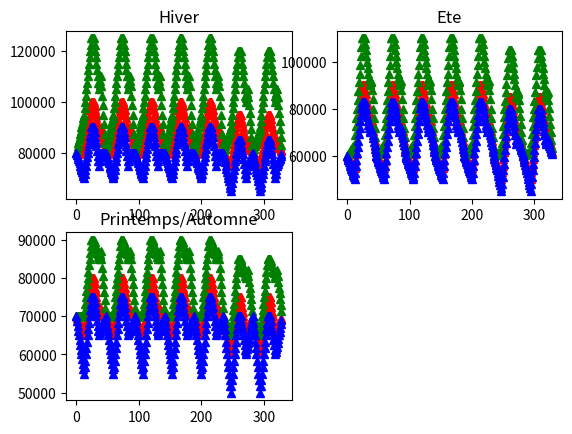
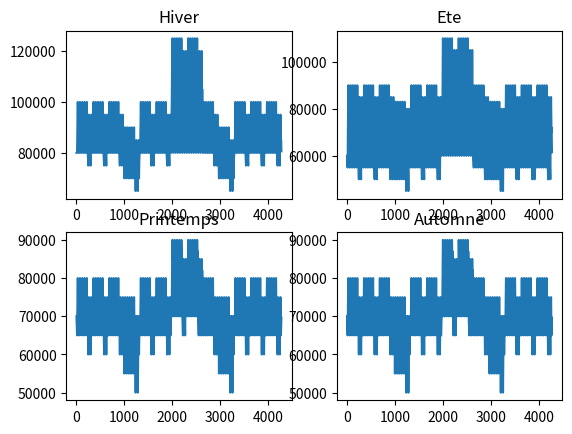

Here is the Python script that generated these plots, in order:
import matplotlib.pyplot as plt
import numpy as np
import csv

# Données pour construire les profils de consommation selon jour de la semaine, saison et aléas 
# Jalons été
jalons_sem_été_norm = [60000,55000,90000,75000,77000]
jalons_we_été_norm = [60000,50000,85000,70000,72000]
jalons_sem_été_max = [60000,65000,110000,90000,92000]
jalons_we_été_max = [60000,62000,105000,85000,87000]
jalons_sem_été_min = [60000,50000,83000,70000,72000]
jalons_we_été_min = [60000,45000,80000,65000,67000]

# Jalons hiver
jalons_sem_hiv_norm = [80000,80000,100000,87000,90000]
jalons_we_hiv_norm = [80000,75000,95000,82000,85000]
jalons_sem_hiv_max = [80000,95000,125000,105000,110000]
jalons_we_hiv_max = [80000,90000,120000,100000,105000]
jalons_sem_hiv_min = [80000,70000,90000,75000,80000]
jalons_we_hiv_min= [80000,65000,85000,70000,75000]

# Jalons printemps/automne
jalons_sem_print_norm = [70000,65000,80000,70000,72000]
jalons_we_print_norm = [70000,60000,75000,65000,67000]
jalons_sem_print_max = [70000,70000,90000,85000,87000]
jalons_we_print_max = [70000,65000,85000,80000,82000]
jalons_sem_print_min = [70000,55000,75000,65000,67000]
jalons_we_print_min = [70000,50000,70000,60000,62000]

# Nombres semaines sur une saison
# Comme une saison a 89-93 jours, on considérera qu'une saison fait 13 semaines
nbsem_norm = 9 # Nombre semaine consommation normale (80% cas)
nbsem_max = 2 # Nombre semaine consommation maximale (10% cas)
nbsem_min = 2 # Nombre semaine consommation minimale (10% cas)

def jour(pas, jalons) :
    jour = [] #liste valeurs consommation d'une journée
    periode = 0 #variable période, dépend hx successifs et pas
    coeff = 0 #variable coefficient linéaire, dépend hx successifs et periode
    h1 = jalons[0]
    h2 = jalons[1]
    h3 = jalons[2]
    h4 = jalons[3]
    h5 = jalons[4]
    
    # ajout valeurs entre 00:00-06:00
    periode =  int(6/pas)
    coeff = int((h2-h1)/periode)
    for i in range(periode):
        nouv_val = coeff*i + h1
        jour.append(nouv_val)
    
    # ajout valeurs entre 06:00-12:00
    periode =  int(6/pas)
    coeff = int((h3-h2)/periode)
    for i in range(periode):
        nouv_val = coeff*i + h2
        jour.append(nouv_val)
    
    # ajout valeurs entre 12:00-14:00
    periode =  int(2/pas)
    for i in range(periode):
        jour.append(h3)
        
    # ajout valeurs entre 14:00-18:00
    periode =  int(4/pas)
    coeff = int((h4-h3)/periode)
    for i in range(periode):
        nouv_val = coeff*i + h3
        jour.append(nouv_val)
    
    # ajout valeurs entre 18:00-19:30
    periode =  int(1.5/pas)
    coeff = int((h5-h4)/periode)
    for i in range(periode):
        nouv_val = coeff*i + h4
        jour.append(nouv_val)
        
    # ajout valeurs entre 19:30-23:30
    periode =  int(4/pas)
    coeff = int((h1-h5)/periode)
    for i in range(periode):
        nouv_val = coeff*i + h5
        jour.append(nouv_val)
            
    return jour

def semaine(pas,jalons_semaine,jalons_weekend):
    semaine = [] #liste valeurs consommation d'une semaine
    
    jour_semaine = jour(pas,jalons_semaine) #journée consommation en semaine, 
    jour_weekend = jour(pas,jalons_weekend) #journée consommation en week-end
    
    # Ajout des 5 jours de semaine
    for i in range(5):
        for x in jour_semaine:
            semaine.append(x)
    
    # Ajout des 2 jours du week-end
    for i in range(2):
        for x in jour_weekend:
            semaine.append(x)
    
    return semaine

def saison(pas, jalons_sem_norm, jalons_we_norm, jalons_sem_max, jalons_we_max,jalons_sem_min, jalons_we_min) :
    saison = []
    
    semaine_norm = semaine(pas, jalons_sem_norm, jalons_we_norm)
    semaine_max = semaine(pas, jalons_sem_max, jalons_we_max)
    semaine_min = semaine(pas, jalons_sem_min, jalons_we_min)
    
    # Ajout de 3 semaines consommation normale
    for i in range(3):
        for x in semaine_norm :
            saison.append(x)
    
    # Ajout de 1 semaine consommation minimale
    for i in range(1) : 
        for x in semaine_min :
            saison.append(x)
            
    # Ajout de 2 semaines consommation normale
    for i in range(2):
        for x in semaine_norm :
            saison.append(x)
    
    # Ajout de 2 semaines consommation maximale
    for i in range(2):
        for x in semaine_max :
            saison.append(x)        
            
    # Ajout de 1 semaines consommation normale
    for i in range(1):
        for x in semaine_norm :
            saison.append(x)
    
    # Ajout de 1 semaines consommation minimale
    for i in range(1):
        for x in semaine_min :
            saison.append(x)
    
    # Ajout de 3 semaines consommation normale
    for i in range(3):
        for x in semaine_norm :
            saison.append(x)
            
    return saison

# Comparaison des cas de consommation pour chaque saison 
semaine_hiv_norm = semaine(0.5, jalons_sem_hiv_norm, jalons_we_hiv_norm)
semaine_hiv_max  = semaine(0.5, jalons_sem_hiv_max, jalons_we_hiv_max)
semaine_hiv_min  = semaine(0.5, jalons_sem_hiv_min, jalons_we_hiv_min)

semaine_été_norm = semaine(0.5, jalons_sem_été_norm, jalons_we_été_norm)
semaine_été_max  = semaine(0.5, jalons_sem_été_max, jalons_we_été_max)
semaine_été_min  = semaine(0.5, jalons_sem_été_min, jalons_we_été_min)

semaine_print_norm = semaine(0.5, jalons_sem_print_norm, jalons_we_print_norm)
semaine_print_max  = semaine(0.5, jalons_sem_print_max, jalons_we_print_max)
semaine_print_min  = semaine(0.5, jalons_sem_print_min, jalons_we_print_min)

plt.figure(1)
plt.subplot(221)
plt.plot(semaine_hiv_norm, 'r^', semaine_hiv_max, 'g^', semaine_hiv_min, 'b^')
plt.title('Hiver')

plt.subplot(222)
plt.plot(semaine_été_norm, 'r^', semaine_été_max, 'g^', semaine_été_min, 'b^')
plt.title('Ete')

plt.subplot(223)
plt.plot(semaine_print_norm, 'r^', semaine_print_max, 'g^', semaine_print_min, 'b^')
plt.title('Printemps/Automne')


# Visualisation des profils saisonniers
hiver = saison(0.5, jalons_sem_hiv_norm, jalons_we_hiv_norm,jalons_sem_hiv_max, jalons_we_hiv_max,jalons_sem_hiv_min, jalons_we_hiv_min)
été = saison(0.5, jalons_sem_été_norm, jalons_we_été_norm, jalons_sem_été_max, jalons_we_été_max, jalons_sem_été_min, jalons_we_été_min)
printemps = saison(0.5, jalons_sem_print_norm, jalons_we_print_norm, jalons_sem_print_max, jalons_we_print_max, jalons_sem_print_min, jalons_we_print_min)
automne = saison(0.5, jalons_sem_print_norm, jalons_we_print_norm, jalons_sem_print_max, jalons_we_print_max, jalons_sem_print_min, jalons_we_print_min)

plt.figure(2)
plt.subplot(221)
plt.plot(hiver)
plt.title('Hiver')

plt.subplot(222)
plt.plot(été)
plt.title('Ete')

plt.subplot(223)
plt.plot(printemps)
plt.title('Printemps')

plt.subplot(224)
plt.plot(automne)
plt.title('Automne')

plt.show()

# Conversion profils de consommation saisonnier en CSV
val_hiver = np.array(hiver)
val_été = np.array(été)
val_printemps = np.array(printemps)
val_automne = np.array(automne)

np.savetxt("Profils consommations hiver.csv", val_hiver, delimiter =", ", fmt ='% s')
np.savetxt("Profils consommations été.csv", val_été, delimiter =", ", fmt ='% s')
np.savetxt("Profils consommations printemps.csv", val_printemps, delimiter =", ", fmt ='% s')
np.savetxt("Profils consommations automne.csv", val_automne, delimiter =", ", fmt ='% s')
